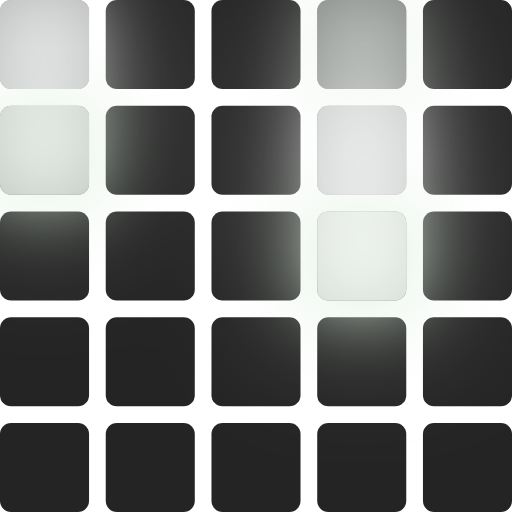
t = 0.00 s
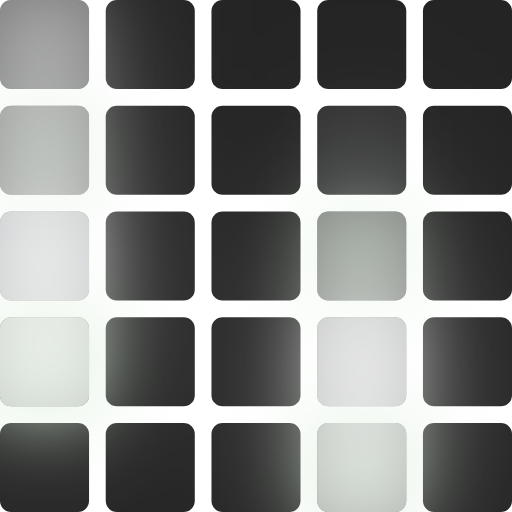
t = 0.16 s
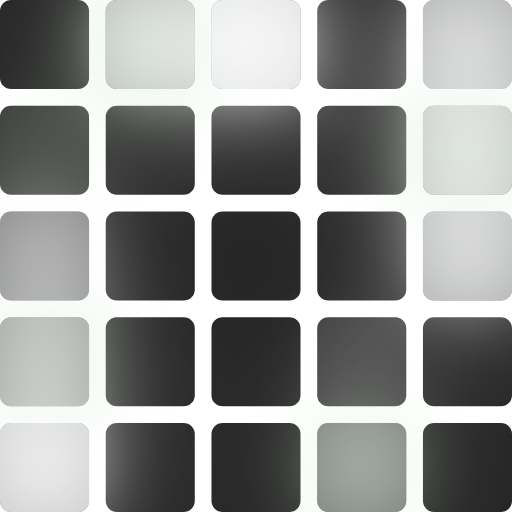
t = 0.32 s
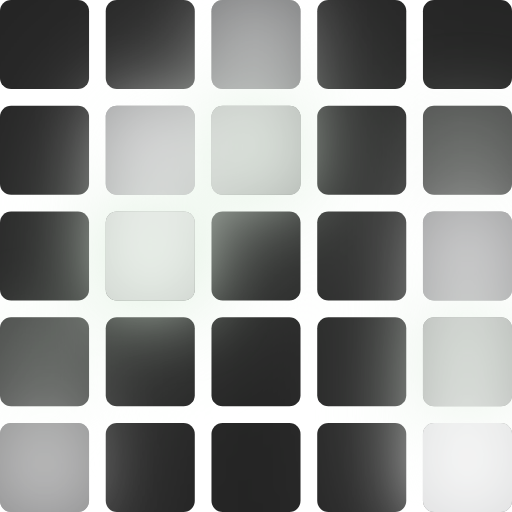
t = 0.48 s
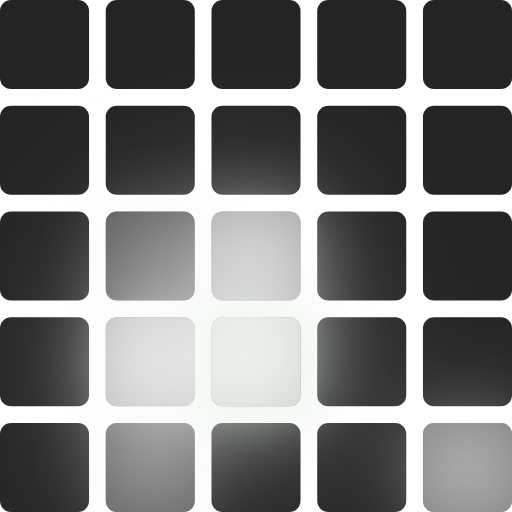
t = 0.64 s
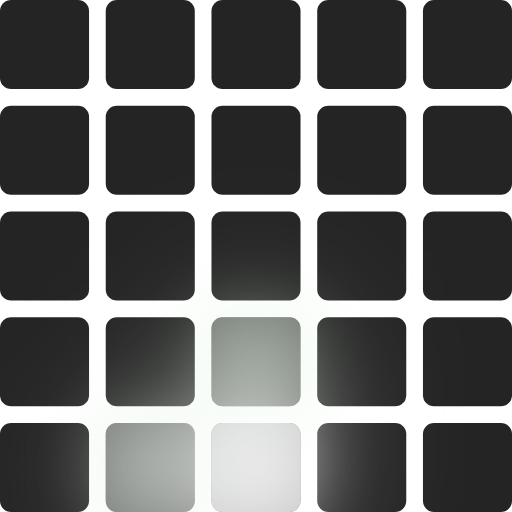
t = 0.80 s

The animated SVG that drew these frames (rendered in a browser with its animation timeline set to each time). Animation: 25 SMIL elements (animate=25); one cycle of 0.96 s, repeats indefinitely.

<?xml version="1.0" encoding="UTF-8"?>
<svg xmlns="http://www.w3.org/2000/svg" xmlns:xlink="http://www.w3.org/1999/xlink" width="92" height="92" viewBox="0 0 92 92">
  <defs>
    <filter id="svg-bloom" x="-100%" y="-100%" width="300%" height="300%">
      <feComponentTransfer in="SourceGraphic" result="bright">
        <feFuncR type="linear" slope="3.30" intercept="-1.32"/>
        <feFuncG type="linear" slope="3.30" intercept="-1.32"/>
        <feFuncB type="linear" slope="3.30" intercept="-1.32"/>
      </feComponentTransfer>
      <feGaussianBlur in="bright" stdDeviation="6.5" result="bloomSmall"/>
      <feGaussianBlur in="bright" stdDeviation="13.0" result="bloomLarge"/>
      <feMerge result="bloomMerge">
        <feMergeNode in="bloomLarge"/>
        <feMergeNode in="bloomSmall"/>
      </feMerge>
      <feBlend in="SourceGraphic" in2="bloomMerge" mode="screen"/>
    </filter>
  </defs>
  <!-- Off cells -->
  <g>
  <rect x="0" y="0" width="16" height="16" rx="2" fill="#242424"/>
  <rect x="19" y="0" width="16" height="16" rx="2" fill="#242424"/>
  <rect x="38" y="0" width="16" height="16" rx="2" fill="#242424"/>
  <rect x="57" y="0" width="16" height="16" rx="2" fill="#242424"/>
  <rect x="76" y="0" width="16" height="16" rx="2" fill="#242424"/>
  <rect x="0" y="19" width="16" height="16" rx="2" fill="#242424"/>
  <rect x="19" y="19" width="16" height="16" rx="2" fill="#242424"/>
  <rect x="38" y="19" width="16" height="16" rx="2" fill="#242424"/>
  <rect x="57" y="19" width="16" height="16" rx="2" fill="#242424"/>
  <rect x="76" y="19" width="16" height="16" rx="2" fill="#242424"/>
  <rect x="0" y="38" width="16" height="16" rx="2" fill="#242424"/>
  <rect x="19" y="38" width="16" height="16" rx="2" fill="#242424"/>
  <rect x="38" y="38" width="16" height="16" rx="2" fill="#242424"/>
  <rect x="57" y="38" width="16" height="16" rx="2" fill="#242424"/>
  <rect x="76" y="38" width="16" height="16" rx="2" fill="#242424"/>
  <rect x="0" y="57" width="16" height="16" rx="2" fill="#242424"/>
  <rect x="19" y="57" width="16" height="16" rx="2" fill="#242424"/>
  <rect x="38" y="57" width="16" height="16" rx="2" fill="#242424"/>
  <rect x="57" y="57" width="16" height="16" rx="2" fill="#242424"/>
  <rect x="76" y="57" width="16" height="16" rx="2" fill="#242424"/>
  <rect x="0" y="76" width="16" height="16" rx="2" fill="#242424"/>
  <rect x="19" y="76" width="16" height="16" rx="2" fill="#242424"/>
  <rect x="38" y="76" width="16" height="16" rx="2" fill="#242424"/>
  <rect x="57" y="76" width="16" height="16" rx="2" fill="#242424"/>
  <rect x="76" y="76" width="16" height="16" rx="2" fill="#242424"/>
  </g>
  <!-- On cells with animation -->
  <g filter="url(#svg-bloom)">
  <rect x="0" y="0" width="16" height="16" rx="2" fill="#EEEFF1">
    <animate attributeName="opacity" values="0.684;0.605;0.526;0.447;0.368;0.000;0.000;0.000;0.000;0.000;0.000;0.000;0.000;0.000;0.000;0.000;0.000;0.000;0.000;0.000;0.000;0.000;0.000;0.000" dur="0.960s" repeatCount="indefinite"/>
  </rect>
  <rect x="19" y="0" width="16" height="16" rx="2" fill="#D0D5D0">
    <animate attributeName="opacity" values="0.000;0.000;0.000;0.000;0.000;0.000;0.000;0.906;0.753;0.600;0.447;0.000;0.000;0.000;0.000;0.000;0.000;0.000;0.000;0.000;0.000;0.000;0.000;0.000" dur="0.960s" repeatCount="indefinite"/>
  </rect>
  <rect x="38" y="0" width="16" height="16" rx="2" fill="#EEEFF1">
    <animate attributeName="opacity" values="0.000;0.000;0.000;0.000;0.000;0.000;0.000;0.992;0.859;0.725;0.591;0.458;0.324;0.000;0.000;0.000;0.000;0.000;0.000;0.000;0.000;0.000;0.000;0.000" dur="0.960s" repeatCount="indefinite"/>
  </rect>
  <rect x="57" y="0" width="16" height="16" rx="2" fill="#D0D5D0">
    <animate attributeName="opacity" values="0.509;0.381;0.000;0.000;0.000;0.000;0.000;0.000;0.000;0.000;0.000;0.000;0.000;0.000;0.000;0.000;0.000;0.000;0.000;0.000;0.000;0.000;0.000;0.000" dur="0.960s" repeatCount="indefinite"/>
  </rect>
  <rect x="76" y="0" width="16" height="16" rx="2" fill="#EEEFF1">
    <animate attributeName="opacity" values="0.000;0.000;0.000;0.000;0.000;0.957;0.837;0.718;0.598;0.478;0.359;0.000;0.000;0.000;0.000;0.000;0.000;0.000;0.000;0.000;0.000;0.000;0.000;0.000" dur="0.960s" repeatCount="indefinite"/>
  </rect>
  <rect x="0" y="19" width="16" height="16" rx="2" fill="#D0D5D0">
    <animate attributeName="opacity" values="0.859;0.780;0.701;0.622;0.543;0.464;0.385;0.306;0.000;0.000;0.000;0.000;0.000;0.000;0.000;0.000;0.000;0.000;0.000;0.000;0.000;0.000;0.000;0.000" dur="0.960s" repeatCount="indefinite"/>
  </rect>
  <rect x="19" y="19" width="16" height="16" rx="2" fill="#EEEFF1">
    <animate attributeName="opacity" values="0.000;0.000;0.000;0.000;0.000;0.000;0.000;0.000;0.000;0.950;0.797;0.645;0.492;0.339;0.000;0.000;0.000;0.000;0.000;0.000;0.000;0.000;0.000;0.000" dur="0.960s" repeatCount="indefinite"/>
  </rect>
  <rect x="38" y="19" width="16" height="16" rx="2" fill="#D0D5D0">
    <animate attributeName="opacity" values="0.000;0.000;0.000;0.000;0.000;0.000;0.000;0.000;0.000;0.000;0.941;0.808;0.674;0.540;0.407;0.000;0.000;0.000;0.000;0.000;0.000;0.000;0.000;0.000" dur="0.960s" repeatCount="indefinite"/>
  </rect>
  <rect x="57" y="19" width="16" height="16" rx="2" fill="#EEEFF1">
    <animate attributeName="opacity" values="0.743;0.614;0.486;0.357;0.000;0.000;0.000;0.000;0.000;0.000;0.000;0.000;0.000;0.000;0.000;0.000;0.000;0.000;0.000;0.000;0.000;0.000;0.000;0.000" dur="0.960s" repeatCount="indefinite"/>
  </rect>
  <rect x="76" y="19" width="16" height="16" rx="2" fill="#D0D5D0">
    <animate attributeName="opacity" values="0.000;0.000;0.000;0.000;0.000;0.000;0.000;0.893;0.773;0.653;0.534;0.414;0.000;0.000;0.000;0.000;0.000;0.000;0.000;0.000;0.000;0.000;0.000;0.000" dur="0.960s" repeatCount="indefinite"/>
  </rect>
  <rect x="0" y="38" width="16" height="16" rx="2" fill="#EEEFF1">
    <animate attributeName="opacity" values="0.000;0.955;0.876;0.797;0.718;0.639;0.560;0.481;0.402;0.323;0.000;0.000;0.000;0.000;0.000;0.000;0.000;0.000;0.000;0.000;0.000;0.000;0.000;0.000" dur="0.960s" repeatCount="indefinite"/>
  </rect>
  <rect x="19" y="38" width="16" height="16" rx="2" fill="#D0D5D0">
    <animate attributeName="opacity" values="0.000;0.000;0.000;0.000;0.000;0.000;0.000;0.000;0.000;0.000;0.000;0.995;0.842;0.689;0.536;0.384;0.000;0.000;0.000;0.000;0.000;0.000;0.000;0.000" dur="0.960s" repeatCount="indefinite"/>
  </rect>
  <rect x="38" y="38" width="16" height="16" rx="2" fill="#EEEFF1">
    <animate attributeName="opacity" values="0.000;0.000;0.000;0.000;0.000;0.000;0.000;0.000;0.000;0.000;0.000;0.000;0.000;0.890;0.757;0.623;0.490;0.356;0.000;0.000;0.000;0.000;0.000;0.000" dur="0.960s" repeatCount="indefinite"/>
  </rect>
  <rect x="57" y="38" width="16" height="16" rx="2" fill="#D0D5D0">
    <animate attributeName="opacity" values="0.976;0.848;0.719;0.591;0.462;0.334;0.000;0.000;0.000;0.000;0.000;0.000;0.000;0.000;0.000;0.000;0.000;0.000;0.000;0.000;0.000;0.000;0.000;0.000" dur="0.960s" repeatCount="indefinite"/>
  </rect>
  <rect x="76" y="38" width="16" height="16" rx="2" fill="#EEEFF1">
    <animate attributeName="opacity" values="0.000;0.000;0.000;0.000;0.000;0.000;0.000;0.000;0.948;0.828;0.709;0.589;0.469;0.349;0.000;0.000;0.000;0.000;0.000;0.000;0.000;0.000;0.000;0.000" dur="0.960s" repeatCount="indefinite"/>
  </rect>
  <rect x="0" y="57" width="16" height="16" rx="2" fill="#D0D5D0">
    <animate attributeName="opacity" values="0.000;0.000;0.000;0.972;0.893;0.814;0.735;0.656;0.577;0.498;0.419;0.340;0.000;0.000;0.000;0.000;0.000;0.000;0.000;0.000;0.000;0.000;0.000;0.000" dur="0.960s" repeatCount="indefinite"/>
  </rect>
  <rect x="19" y="57" width="16" height="16" rx="2" fill="#EEEFF1">
    <animate attributeName="opacity" values="0.000;0.000;0.000;0.000;0.000;0.000;0.000;0.000;0.000;0.000;0.000;0.000;0.000;0.000;0.886;0.734;0.581;0.428;0.000;0.000;0.000;0.000;0.000;0.000" dur="0.960s" repeatCount="indefinite"/>
  </rect>
  <rect x="38" y="57" width="16" height="16" rx="2" fill="#D0D5D0">
    <animate attributeName="opacity" values="0.000;0.000;0.000;0.000;0.000;0.000;0.000;0.000;0.000;0.000;0.000;0.000;0.000;0.000;0.000;0.973;0.840;0.706;0.572;0.439;0.305;0.000;0.000;0.000" dur="0.960s" repeatCount="indefinite"/>
  </rect>
  <rect x="57" y="57" width="16" height="16" rx="2" fill="#EEEFF1">
    <animate attributeName="opacity" values="0.000;0.000;0.953;0.824;0.696;0.567;0.439;0.310;0.000;0.000;0.000;0.000;0.000;0.000;0.000;0.000;0.000;0.000;0.000;0.000;0.000;0.000;0.000;0.000" dur="0.960s" repeatCount="indefinite"/>
  </rect>
  <rect x="76" y="57" width="16" height="16" rx="2" fill="#D0D5D0">
    <animate attributeName="opacity" values="0.000;0.000;0.000;0.000;0.000;0.000;0.000;0.000;0.000;0.000;0.884;0.764;0.644;0.524;0.405;0.000;0.000;0.000;0.000;0.000;0.000;0.000;0.000;0.000" dur="0.960s" repeatCount="indefinite"/>
  </rect>
  <rect x="0" y="76" width="16" height="16" rx="2" fill="#EEEFF1">
    <animate attributeName="opacity" values="0.000;0.000;0.000;0.000;0.000;0.989;0.910;0.831;0.752;0.673;0.594;0.515;0.436;0.357;0.000;0.000;0.000;0.000;0.000;0.000;0.000;0.000;0.000;0.000" dur="0.960s" repeatCount="indefinite"/>
  </rect>
  <rect x="19" y="76" width="16" height="16" rx="2" fill="#D0D5D0">
    <animate attributeName="opacity" values="0.000;0.000;0.000;0.000;0.000;0.000;0.000;0.000;0.000;0.000;0.000;0.000;0.000;0.000;0.000;0.000;0.931;0.778;0.625;0.472;0.320;0.000;0.000;0.000" dur="0.960s" repeatCount="indefinite"/>
  </rect>
  <rect x="38" y="76" width="16" height="16" rx="2" fill="#EEEFF1">
    <animate attributeName="opacity" values="0.000;0.000;0.000;0.000;0.000;0.000;0.000;0.000;0.000;0.000;0.000;0.000;0.000;0.000;0.000;0.000;0.000;0.000;0.922;0.789;0.655;0.521;0.388;0.000" dur="0.960s" repeatCount="indefinite"/>
  </rect>
  <rect x="57" y="76" width="16" height="16" rx="2" fill="#D0D5D0">
    <animate attributeName="opacity" values="0.000;0.000;0.000;0.000;0.929;0.801;0.672;0.544;0.415;0.000;0.000;0.000;0.000;0.000;0.000;0.000;0.000;0.000;0.000;0.000;0.000;0.000;0.000;0.000" dur="0.960s" repeatCount="indefinite"/>
  </rect>
  <rect x="76" y="76" width="16" height="16" rx="2" fill="#EEEFF1">
    <animate attributeName="opacity" values="0.000;0.000;0.000;0.000;0.000;0.000;0.000;0.000;0.000;0.000;0.000;0.939;0.819;0.699;0.580;0.460;0.340;0.000;0.000;0.000;0.000;0.000;0.000;0.000" dur="0.960s" repeatCount="indefinite"/>
  </rect>
  </g>
</svg>
